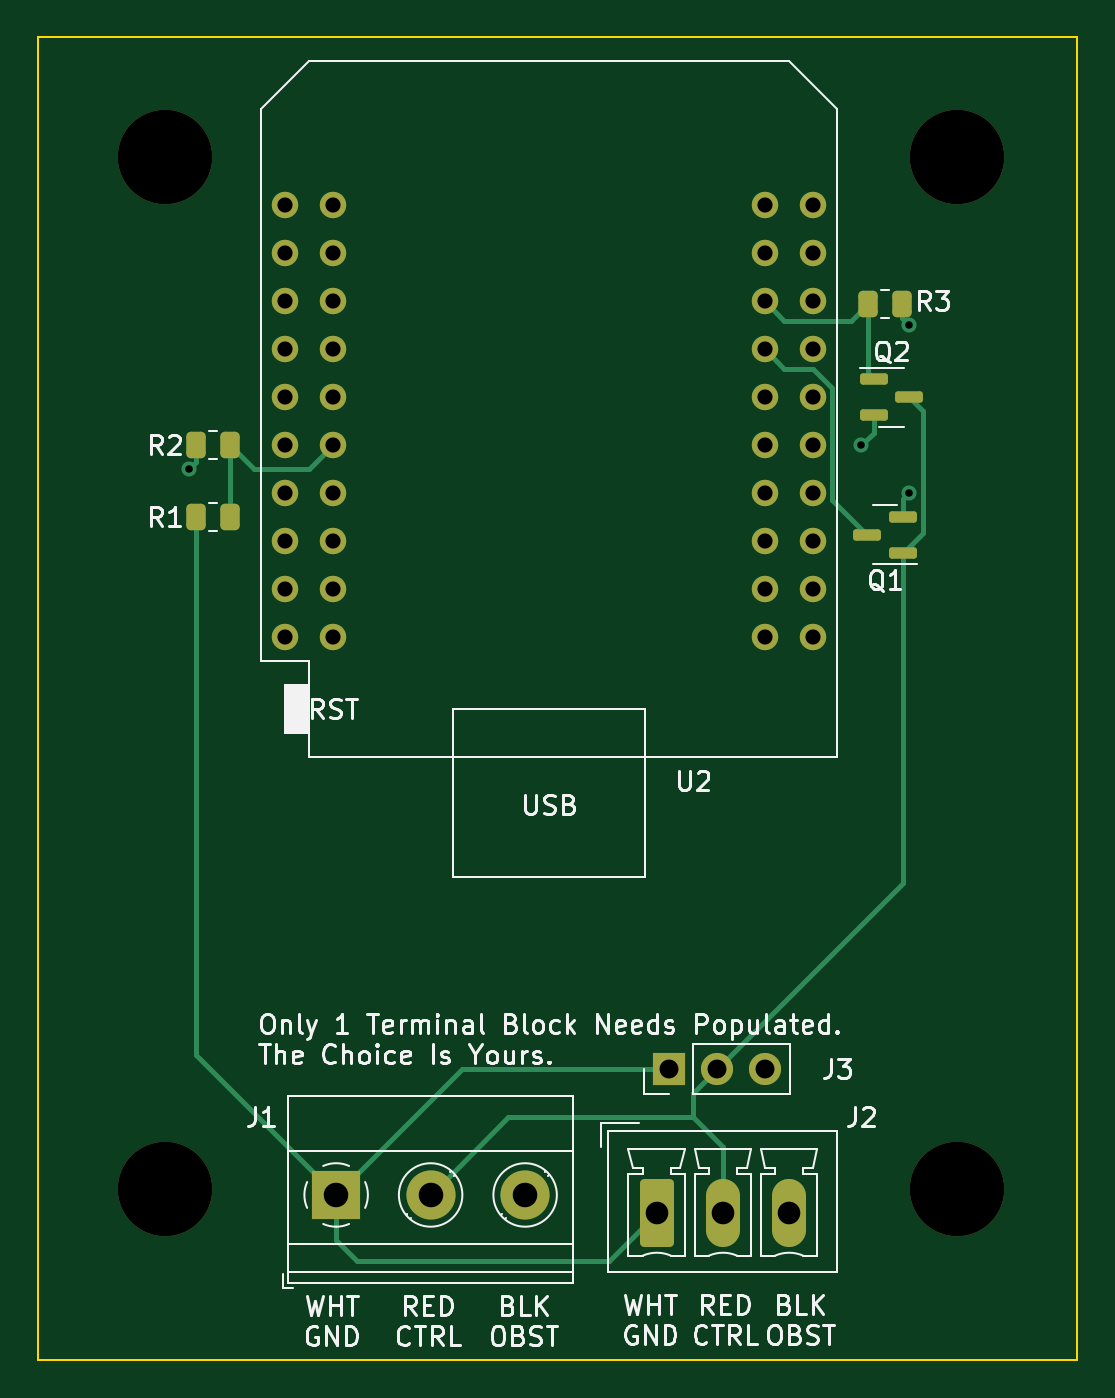
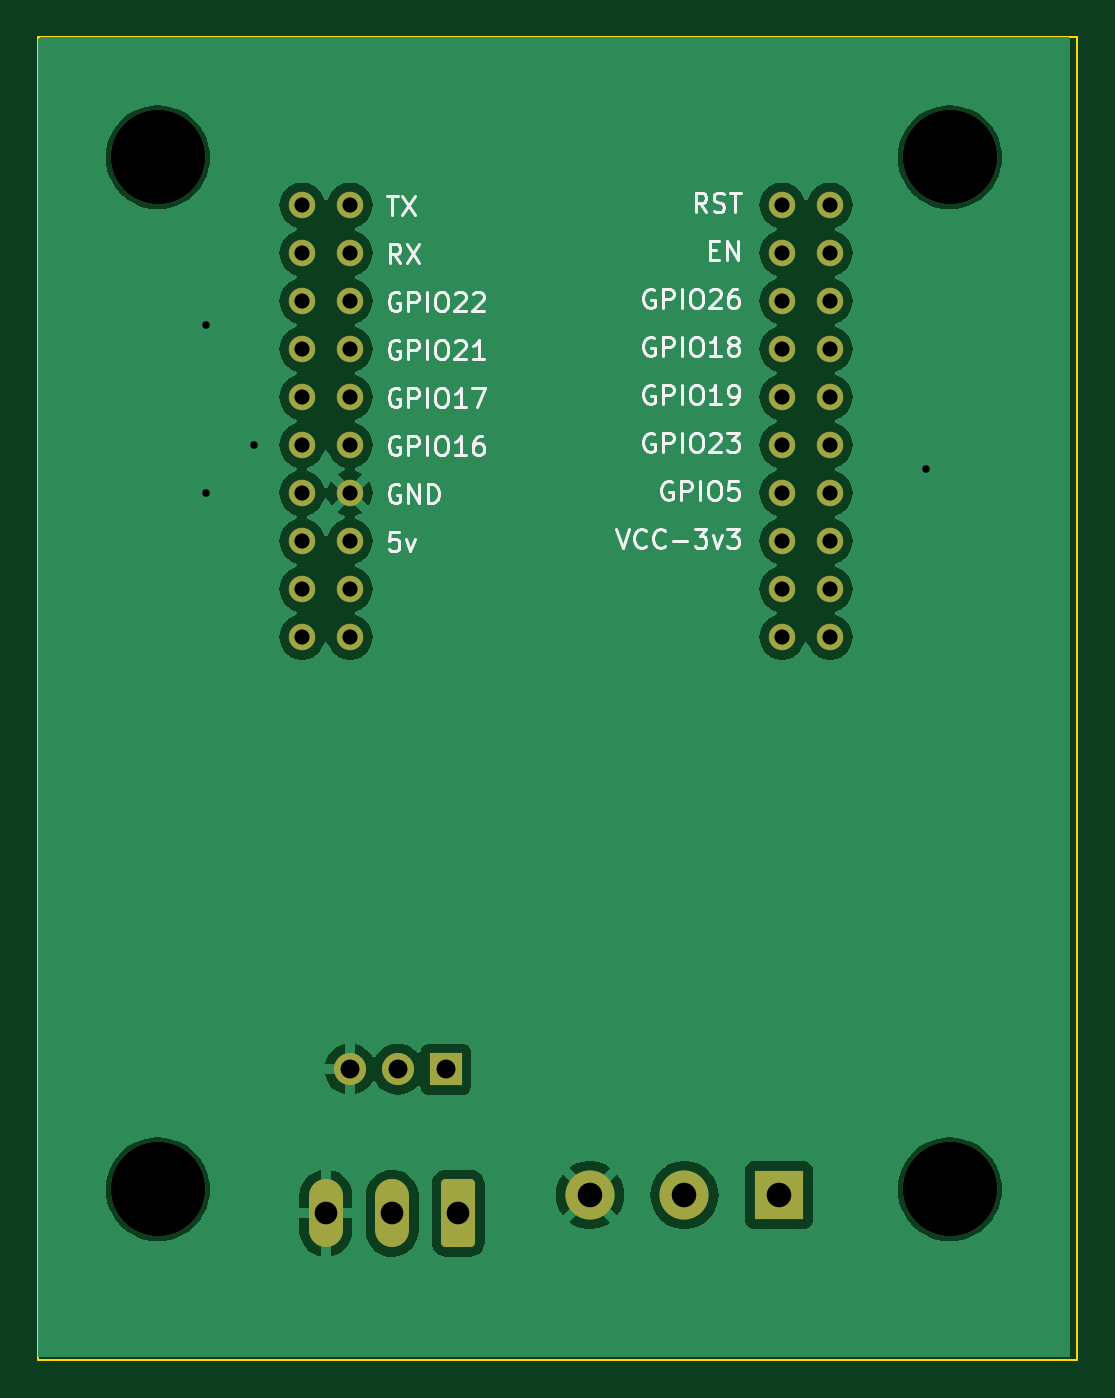
Circuit board: 11 layer files. Board 55.0 x 70.0 mm.
- bottom_copper: RatGDO-OpenSource-D1Mini-ESP32-B_Cu.gbl (68364 bytes)
- bottom_mask: RatGDO-OpenSource-D1Mini-ESP32-B_Mask.gbs (2861 bytes)
- paste: RatGDO-OpenSource-D1Mini-ESP32-B_Paste.gbp (473 bytes)
- bottom_silk: RatGDO-OpenSource-D1Mini-ESP32-B_Silkscreen.gbo (38048 bytes)
- outline: RatGDO-OpenSource-D1Mini-ESP32-Edge_Cuts.gm1 (630 bytes)
- top_copper: RatGDO-OpenSource-D1Mini-ESP32-F_Cu.gtl (9454 bytes)
- top_mask: RatGDO-OpenSource-D1Mini-ESP32-F_Mask.gts (3691 bytes)
- paste: RatGDO-OpenSource-D1Mini-ESP32-F_Paste.gtp (1848 bytes)
- top_silk: RatGDO-OpenSource-D1Mini-ESP32-F_Silkscreen.gto (61522 bytes)
- drill: RatGDO-OpenSource-D1Mini-ESP32-NPTH.drl (377 bytes)
- drill: RatGDO-OpenSource-D1Mini-ESP32-PTH.drl (1114 bytes)

=== bottom_copper: RatGDO-OpenSource-D1Mini-ESP32-B_Cu.gbl (68364 bytes, source omitted) ===
=== bottom_mask: RatGDO-OpenSource-D1Mini-ESP32-B_Mask.gbs (2861 bytes, source withheld) ===
=== paste: RatGDO-OpenSource-D1Mini-ESP32-B_Paste.gbp ===
%TF.GenerationSoftware,KiCad,Pcbnew,7.0.7*%
%TF.CreationDate,2023-10-31T06:09:52-06:00*%
%TF.ProjectId,RatGDO-OpenSource-D1Mini-ESP32,52617447-444f-42d4-9f70-656e536f7572,rev?*%
%TF.SameCoordinates,Original*%
%TF.FileFunction,Paste,Bot*%
%TF.FilePolarity,Positive*%
%FSLAX46Y46*%
G04 Gerber Fmt 4.6, Leading zero omitted, Abs format (unit mm)*
G04 Created by KiCad (PCBNEW 7.0.7) date 2023-10-31 06:09:52*
%MOMM*%
%LPD*%
G01*
G04 APERTURE LIST*
G04 APERTURE END LIST*
M02*

=== bottom_silk: RatGDO-OpenSource-D1Mini-ESP32-B_Silkscreen.gbo (38048 bytes, source omitted) ===
=== outline: RatGDO-OpenSource-D1Mini-ESP32-Edge_Cuts.gm1 ===
%TF.GenerationSoftware,KiCad,Pcbnew,7.0.7*%
%TF.CreationDate,2023-10-31T06:09:53-06:00*%
%TF.ProjectId,RatGDO-OpenSource-D1Mini-ESP32,52617447-444f-42d4-9f70-656e536f7572,rev?*%
%TF.SameCoordinates,Original*%
%TF.FileFunction,Profile,NP*%
%FSLAX46Y46*%
G04 Gerber Fmt 4.6, Leading zero omitted, Abs format (unit mm)*
G04 Created by KiCad (PCBNEW 7.0.7) date 2023-10-31 06:09:53*
%MOMM*%
%LPD*%
G01*
G04 APERTURE LIST*
%TA.AperFunction,Profile*%
%ADD10C,0.100000*%
%TD*%
G04 APERTURE END LIST*
D10*
X113910000Y-57150000D02*
X168910000Y-57150000D01*
X168910000Y-127150000D01*
X113910000Y-127150000D01*
X113910000Y-57150000D01*
M02*

=== top_copper: RatGDO-OpenSource-D1Mini-ESP32-F_Cu.gtl (9454 bytes, source omitted) ===
=== top_mask: RatGDO-OpenSource-D1Mini-ESP32-F_Mask.gts (3691 bytes, source withheld) ===
=== paste: RatGDO-OpenSource-D1Mini-ESP32-F_Paste.gtp (1848 bytes, source withheld) ===
=== top_silk: RatGDO-OpenSource-D1Mini-ESP32-F_Silkscreen.gto (61522 bytes, source omitted) ===
=== drill: RatGDO-OpenSource-D1Mini-ESP32-NPTH.drl ===
M48
; DRILL file {KiCad 7.0.7} date Tue Oct 31 06:09:56 2023
; FORMAT={-:-/ absolute / inch / decimal}
; #@! TF.CreationDate,2023-10-31T06:09:56-06:00
; #@! TF.GenerationSoftware,Kicad,Pcbnew,7.0.7
; #@! TF.FileFunction,NonPlated,1,2,NPTH
FMAT,2
INCH
; #@! TA.AperFunction,NonPlated,NPTH,ComponentDrill
T1C0.1969
%
G90
G05
T1
X4.75Y-2.5
X4.75Y-4.65
X6.4Y-2.5
X6.4Y-4.65
T0
M30

=== drill: RatGDO-OpenSource-D1Mini-ESP32-PTH.drl ===
M48
; DRILL file {KiCad 7.0.7} date Tue Oct 31 06:09:56 2023
; FORMAT={-:-/ absolute / inch / decimal}
; #@! TF.CreationDate,2023-10-31T06:09:56-06:00
; #@! TF.GenerationSoftware,Kicad,Pcbnew,7.0.7
; #@! TF.FileFunction,Plated,1,2,PTH
FMAT,2
INCH
; #@! TA.AperFunction,Plated,PTH,ViaDrill
T1C0.0157
; #@! TA.AperFunction,Plated,PTH,ComponentDrill
T2C0.0315
; #@! TA.AperFunction,Plated,PTH,ComponentDrill
T3C0.0394
; #@! TA.AperFunction,Plated,PTH,ComponentDrill
T4C0.0472
; #@! TA.AperFunction,Plated,PTH,ComponentDrill
T5C0.0512
%
G90
G05
T1
X4.8Y-3.15
X6.2Y-3.1
X6.3Y-2.85
X6.3Y-3.2
T2
X5.0Y-2.6
X5.0Y-2.7
X5.0Y-2.8
X5.0Y-2.9
X5.0Y-3.0
X5.0Y-3.1
X5.0Y-3.2
X5.0Y-3.3
X5.0Y-3.4
X5.0Y-3.5
X5.1Y-2.6
X5.1Y-2.7
X5.1Y-2.8
X5.1Y-2.9
X5.1Y-3.0
X5.1Y-3.1
X5.1Y-3.2
X5.1Y-3.3
X5.1Y-3.4
X5.1Y-3.5
X6.0Y-2.6
X6.0Y-2.7
X6.0Y-2.8
X6.0Y-2.9
X6.0Y-3.0
X6.0Y-3.1
X6.0Y-3.2
X6.0Y-3.3
X6.0Y-3.4
X6.0Y-3.5
X6.1Y-2.6
X6.1Y-2.7
X6.1Y-2.8
X6.1Y-2.9
X6.1Y-3.0
X6.1Y-3.1
X6.1Y-3.2
X6.1Y-3.3
X6.1Y-3.4
X6.1Y-3.5
T3
X5.8Y-4.4
X5.9Y-4.4
X6.0Y-4.4
T4
X5.7744Y-4.7
X5.9122Y-4.7
X6.05Y-4.7
T5
X5.1063Y-4.662
X5.3031Y-4.662
X5.5Y-4.662
T0
M30
